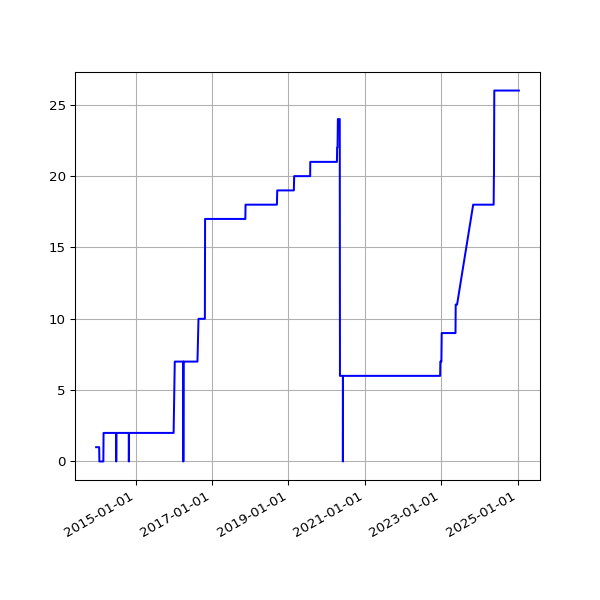

The file beside this chart, header and first rows:
date, value
2013-12-19 03:59:42 +0000, 1
2013-12-20 04:06:15 +0000, 1
2013-12-20 16:56:27 +0000, 1
2013-12-21 02:31:09 +0000, 1
2013-12-22 08:37:23 +0000, 1
2013-12-23 04:25:16 +0000, 1
2013-12-24 04:29:27 +0000, 1
2013-12-25 03:10:58 +0000, 1
2013-12-26 03:04:01 +0000, 1
2013-12-27 03:17:26 +0000, 1
2013-12-28 03:04:54 +0000, 1
2013-12-30 02:52:57 +0000, 1
2013-12-31 02:54:44 +0000, 1
2014-01-01 02:59:11 +0000, 1
2014-01-02 04:08:28 +0000, 1
2014-01-03 04:15:04 +0000, 1
2014-01-04 02:52:31 +0000, 1
2014-01-05 02:58:11 +0000, 1
2014-01-06 04:43:07 +0000, 1
2014-01-07 04:21:33 +0000, 1
2014-01-08 04:28:04 +0000, 1
2014-01-09 11:43:05 +0000, 1
2014-01-10 03:41:39 +0000, 1
2014-01-11 02:16:17 +0000, 1
2014-01-12 02:21:34 +0000, 1
2014-01-13 02:16:21 +0000, 1
2014-01-14 02:16:39 +0000, 1
2014-01-15 02:31:55 +0000, 1
2014-01-16 02:18:22 +0000, 1
2014-01-17 02:26:19 +0000, 1
2014-01-18 02:19:36 +0000, 0
2014-01-19 02:25:23 +0000, 0
2014-01-20 02:20:22 +0000, 0
2014-01-21 02:31:17 +0000, 0
2014-01-22 02:25:21 +0000, 0
2014-01-23 02:33:16 +0000, 0
2014-01-24 02:23:38 +0000, 0
2014-01-25 02:23:24 +0000, 0
2014-01-26 02:27:56 +0000, 0
2014-01-27 02:20:07 +0000, 0
2014-01-28 02:20:35 +0000, 0
2014-01-29 02:32:21 +0000, 0
2014-01-30 02:29:49 +0000, 0
2014-01-31 02:32:44 +0000, 0
2014-02-01 02:22:35 +0000, 0
2014-02-02 02:22:29 +0000, 0
2014-02-03 02:22:15 +0000, 0
2014-02-04 02:34:23 +0000, 0
2014-02-05 02:23:50 +0000, 0
2014-02-06 02:23:50 +0000, 0
2014-02-07 02:22:38 +0000, 0
2014-02-08 02:19:58 +0000, 0
2014-02-09 02:14:32 +0000, 0
2014-02-10 02:20:55 +0000, 0
2014-02-11 02:25:28 +0000, 0
2014-02-12 02:21:54 +0000, 0
2014-02-13 02:26:51 +0000, 0
2014-02-14 02:21:14 +0000, 0
2014-02-15 02:17:54 +0000, 0
2014-02-16 02:19:40 +0000, 0
... 3,717 more rows
